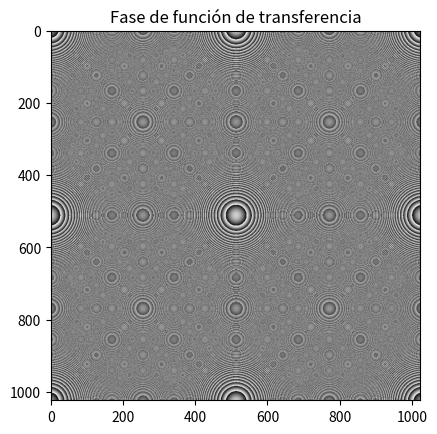
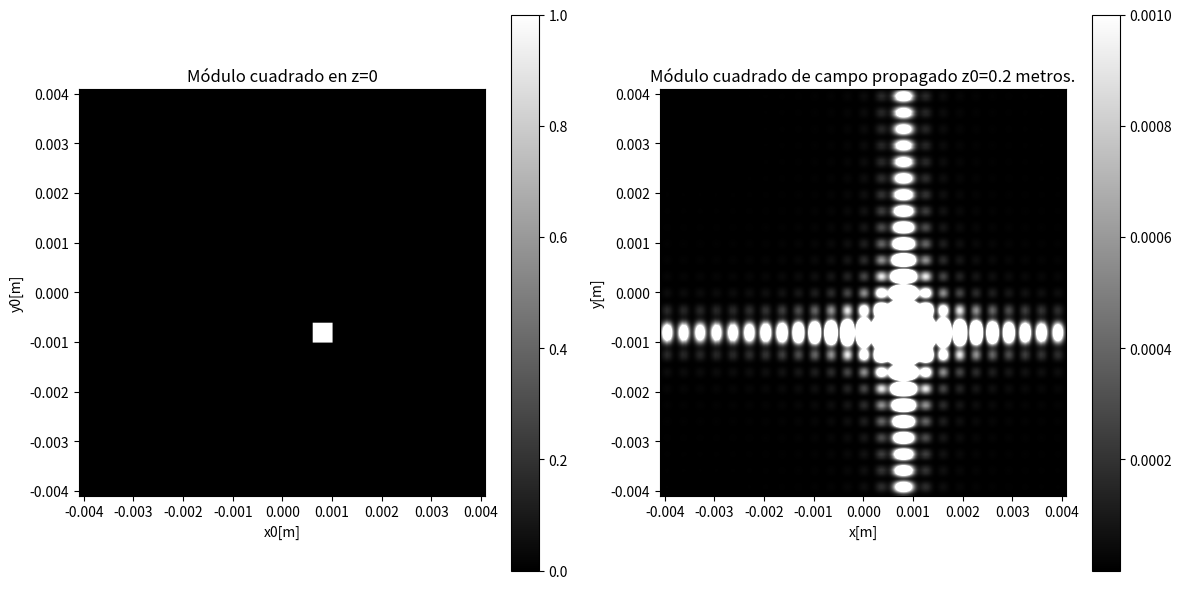

Write the Python code that produced these figures, in order.
import numpy as np
import matplotlib.pyplot as plt


z=20E-2                 # Distancia entre planos
lamb=650E-9             # Longitud de onda que se propaga
N=1024                  # Muestras 
deltax=8E-6            # Paso en x
deltay=deltax           # Paso en y
deltafx=1/(N*deltax)    # Paso fx
deltafy=deltafx         # Paso fy
R=0.2E-3                # Radio de la apertura circular
b=0.08E-3               # Ancho de la apertura de Young
a=0*R                   # Desplazamiento de la máscara circular

# Función circular desplazada un valor 'a' en el plano, con radio R
def U01(x, y):           
    return np.where((np.sqrt((x-a)**2+(y-a)**2) < R) , 1, 0)       

# Apertura rectangular deltada con ancho 2b (YOUNG)
def U01(x, y):              
    return np.where(((np.abs(x)<b) & (np.abs(0.001*y)<b)),1, 0)

# Apertura cuadrada de lado 2R
def U0(x, y):             
    return np.where( ((np.abs(x-4*R)<R) & (np.abs(y-4*R)<R)), 1, 0) 

# Función circ para filtrado de las frecuencias no propagantes de H(fx,fy)
def circ(X,Y):             
    distancia = np.sqrt(X**2 + Y**2)
    circulo = np.where(distancia <= 1, 1, 0)
    return circulo

# Función transferencia del espacio libre
def H(fx,fy):                      
      return (np.exp((1j*2*np.pi*z/lamb)*np.sqrt(1-((lamb)**2)*(fx**2+fy**2))))*circ(lamb*fx,lamb*fy)


# Función main donde se ejecuta en meshgrid y las operaciones para propagar espectro angular
def main():
    #LINSPACE EN ESPACIO 
    x=np.arange(-N//2,N//2)
    y=np.arange(-N//2,N//2)
    x,y=x*deltax,y*deltax
    X,Y=np.meshgrid(x,y)

    #LINSPACE EN ESPACIO DE FRECUENCIAS
    fx=np.arange(-N//2,N//2)
    fy=np.arange(-N//2,N//2)        
    fx,fy=fx*deltafx,fy*deltafx
    Fx,Fy=np.meshgrid(fx,fy)

    # Función máscara evaluada en el meshgrid
    Z0=U0(X,Y)  
    #Funcion de transferencia evaluada en el meshgrid
    H0=H(Fx,Fy)
    
    A0_unshifted=np.fft.fft2(Z0)            # Espectro angular en z=0 descentrado
    A0=np.fft.fftshift(A0_unshifted)        # Se centra el espectro angular 
    A_shifted=np.multiply(A0,H0)            # Se obtiene el espectro angular en z 
    A_unshifted=np.fft.fftshift(A_shifted)  # Se descentran las freq. para usar ift
    U=np.fft.ifft2(A_unshifted)             # Se calcula el campo propagado U a una distancia z

    if z<N*deltax**2/lamb:                              # condición donde empieza a fallar espectro angular
        print(f'z es mayor que {N*deltax**2/lamb}')
    Espectro=((np.abs(U))**2)                           # Se calcula el espectro o modulo cuadrado
    plt.imshow(np.angle(U),cmap='gray')
    plt.show()
    # SE REALIZAN LOS SIGUIENTES PLOTs. con titulos descriptivos

    plt.imshow(np.angle(H0),cmap='gray')
    plt.title('Fase de función de transferencia')
    plt.show()
    plt.figure(figsize=(12, 6))
    plt.subplot(1, 2, 1)
    plt.imshow(Z0**2, extent=(min(x), max(x), min(y), max(y)), origin='upper', cmap='gray')
    plt.colorbar()
    plt.title('Módulo cuadrado en z=0')
    plt.xlabel('x0[m]')
    plt.ylabel('y0[m]')

    plt.subplot(1, 2, 2)
    plt.imshow(Espectro, extent=(min(x), max(x), min(x), max(x)),origin='upper', cmap='gray',vmax=0.001)
    plt.colorbar()
    plt.title(f'Módulo cuadrado de campo propagado z0={z} metros.')
    plt.xlabel('x[m]')
    plt.ylabel('y[m]')

    plt.tight_layout()
    plt.show()

    # VERIFICACIÓN DE ENERGÍA EN Z=0 Y EN Z=z
    print(np.sum(Espectro))
    print(np.sum(Z0**2))

# Se llama la función que ejecuta el proceso de propagación numérica    
main()